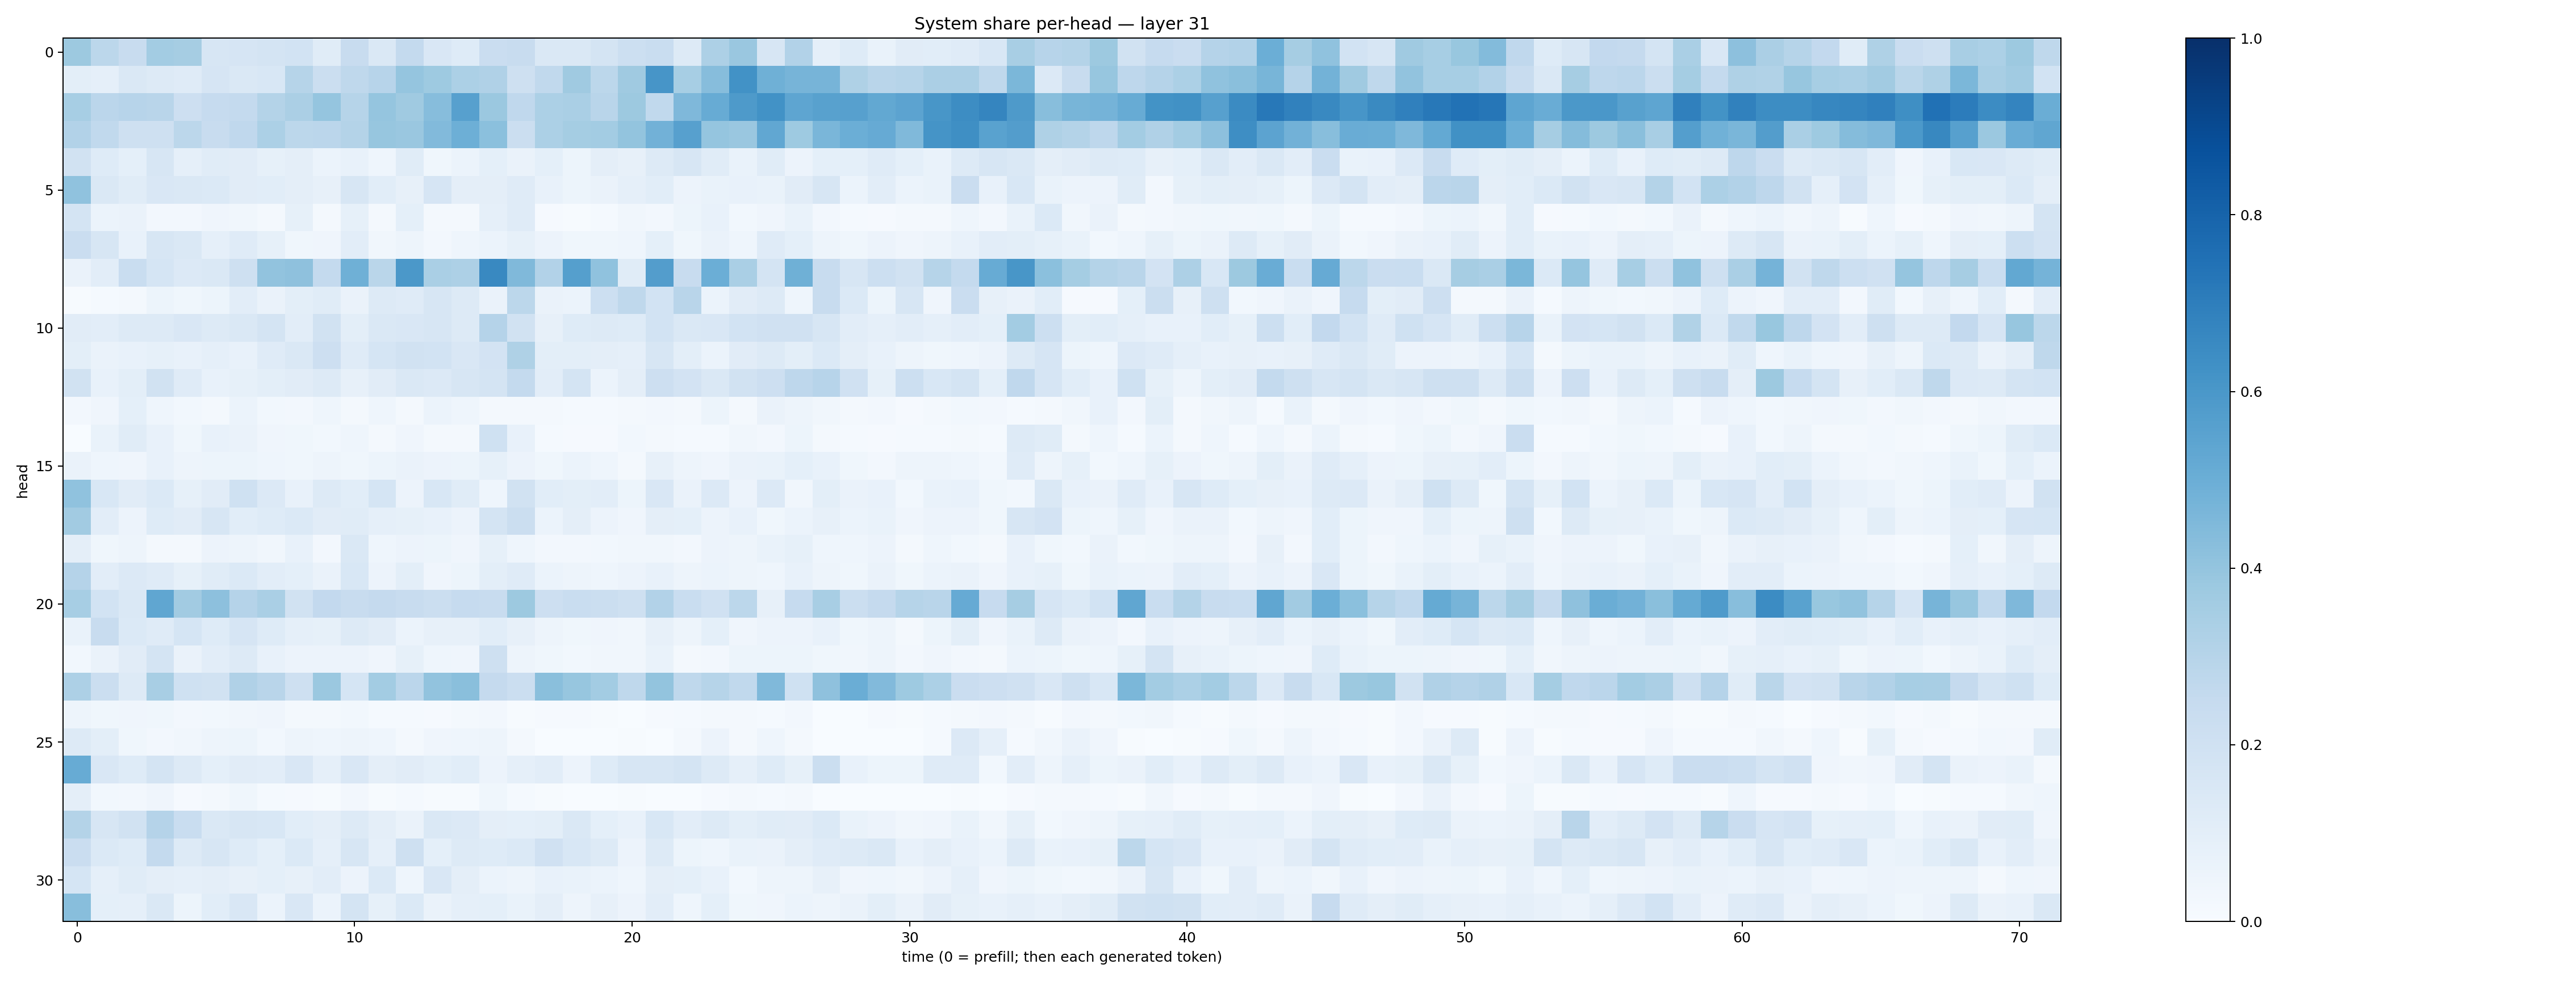

The table this chart was drawn from, first rows:
0.37566152, 0.27913246, 0.23691721, 0.35618356, 0.34846452, 0.16388722, 0.16663279, 0.1791218, 0.18477178, 0.11533495, 0.23810773, 0.14077333, 0.25652432, 0.15221764, 0.124945246, 0.22987169, 0.23838364, 0.1416039, 0.14156175, 0.17933756, 0.21573335, 0.23211852, 0.13085777, 0.32569402
0.09788, 0.08983, 0.1461, 0.1276, 0.1186, 0.1679, 0.144, 0.1538, 0.2994, 0.2192, 0.2706, 0.2952, 0.3946, 0.3731, 0.3298, 0.318, 0.2057, 0.2656, 0.3689, 0.2792, 0.3695, 0.6059, 0.346, 0.4303
0.3474, 0.2838, 0.2959, 0.2899, 0.2127, 0.2475, 0.2564, 0.3048, 0.3345, 0.397, 0.3008, 0.3979, 0.368, 0.4327, 0.5592, 0.3803, 0.2693, 0.3293, 0.3378, 0.2918, 0.3757, 0.265, 0.4523, 0.5094
0.3091, 0.2649, 0.2101, 0.2064, 0.2791, 0.2411, 0.2685, 0.3297, 0.2797, 0.2821, 0.3054, 0.3907, 0.3859, 0.445, 0.4941, 0.4201, 0.2234, 0.33, 0.3533, 0.3566, 0.4017, 0.4837, 0.5604, 0.396
0.1891, 0.1244, 0.09057, 0.1584, 0.08937, 0.1138, 0.1121, 0.08368, 0.09748, 0.05957, 0.07773, 0.04635, 0.1143, 0.03519, 0.0623, 0.09121, 0.06624, 0.09038, 0.05087, 0.09461, 0.08035, 0.1291, 0.1563, 0.1164
0.4095, 0.1407, 0.116, 0.1508, 0.1446, 0.1404, 0.1104, 0.1081, 0.09565, 0.07871, 0.1608, 0.1091, 0.07974, 0.1646, 0.09532, 0.09545, 0.1196, 0.07621, 0.05409, 0.06557, 0.08724, 0.1065, 0.05749, 0.07025
0.1754, 0.05966, 0.06304, 0.02508, 0.02443, 0.04274, 0.03392, 0.02046, 0.08383, 0.018, 0.08342, 0.02249, 0.09009, 0.02074, 0.01743, 0.08668, 0.1193, 0.009034, 0.007366, 0.01292, 0.03221, 0.02578, 0.05331, 0.07385
0.2274, 0.1599, 0.07609, 0.1605, 0.1437, 0.08802, 0.121, 0.08283, 0.03753, 0.04145, 0.1045, 0.03131, 0.04841, 0.02422, 0.04686, 0.05885, 0.08241, 0.05544, 0.0355, 0.03705, 0.04561, 0.0933, 0.03773, 0.0654
0.06615, 0.1052, 0.2317, 0.1708, 0.1335, 0.1452, 0.2068, 0.4059, 0.4102, 0.2578, 0.4916, 0.2857, 0.597, 0.3376, 0.3279, 0.6574, 0.4472, 0.3099, 0.5653, 0.4063, 0.1164, 0.5713, 0.2389, 0.4963
0.004193, 0.01535, 0.01682, 0.05142, 0.03859, 0.05157, 0.1018, 0.06509, 0.09847, 0.1167, 0.06434, 0.1268, 0.1178, 0.1594, 0.132, 0.06331, 0.2802, 0.06425, 0.06111, 0.2153, 0.2733, 0.1874, 0.2894, 0.06188
0.1116, 0.1026, 0.1265, 0.1292, 0.1495, 0.1282, 0.1465, 0.1747, 0.1052, 0.1914, 0.1003, 0.1445, 0.1511, 0.1587, 0.1288, 0.3039, 0.1935, 0.07999, 0.1239, 0.1256, 0.1225, 0.1847, 0.1469, 0.15
0.1005, 0.06425, 0.07392, 0.08252, 0.07749, 0.08974, 0.07527, 0.1181, 0.1408, 0.2134, 0.1174, 0.1714, 0.1918, 0.1838, 0.1503, 0.1811, 0.3204, 0.09795, 0.09949, 0.09739, 0.08717, 0.163, 0.09831, 0.05968
0.1921, 0.07377, 0.1005, 0.1885, 0.1205, 0.07305, 0.08485, 0.09998, 0.1108, 0.128, 0.08098, 0.1096, 0.1423, 0.1338, 0.157, 0.1766, 0.2546, 0.1022, 0.173, 0.06163, 0.09616, 0.2118, 0.1798, 0.1466
0.02566, 0.0421, 0.09142, 0.04392, 0.02795, 0.01801, 0.05955, 0.03054, 0.02378, 0.04657, 0.01923, 0.04539, 0.02315, 0.0609, 0.04556, 0.02039, 0.01829, 0.02091, 0.0148, 0.01198, 0.01744, 0.02371, 0.02046, 0.05119
0.0005708, 0.06764, 0.1155, 0.07638, 0.03776, 0.07228, 0.06617, 0.03962, 0.03554, 0.0278, 0.04366, 0.01669, 0.04133, 0.017, 0.01889, 0.2017, 0.07644, 0.01184, 0.009858, 0.01163, 0.02953, 0.01879, 0.01504, 0.01282
0.06436, 0.04516, 0.0405, 0.07295, 0.04951, 0.05153, 0.05451, 0.04391, 0.03634, 0.05066, 0.03723, 0.05383, 0.06565, 0.05838, 0.05449, 0.08285, 0.05767, 0.03746, 0.05981, 0.04412, 0.02075, 0.08029, 0.04755, 0.04135
0.407, 0.1528, 0.1132, 0.1373, 0.08487, 0.112, 0.2025, 0.1342, 0.07511, 0.1285, 0.1078, 0.169, 0.057, 0.1554, 0.1168, 0.04599, 0.1924, 0.1067, 0.1008, 0.1032, 0.05438, 0.1519, 0.06301, 0.134
0.3627, 0.1054, 0.05844, 0.1227, 0.1106, 0.1574, 0.1087, 0.1236, 0.1379, 0.1123, 0.1138, 0.08836, 0.08458, 0.07615, 0.0568, 0.1744, 0.2226, 0.0612, 0.09391, 0.05612, 0.04272, 0.09719, 0.09235, 0.05771
0.09691, 0.03546, 0.05061, 0.01996, 0.01988, 0.05741, 0.05002, 0.03263, 0.07154, 0.02442, 0.1444, 0.04433, 0.05664, 0.05269, 0.04284, 0.08374, 0.04441, 0.02556, 0.02394, 0.02752, 0.03132, 0.03444, 0.02666, 0.05514
0.3029, 0.102, 0.1365, 0.1173, 0.08536, 0.1149, 0.1386, 0.1048, 0.09176, 0.06337, 0.1541, 0.05537, 0.09927, 0.04224, 0.05109, 0.1005, 0.1207, 0.06198, 0.05065, 0.0431, 0.05571, 0.07447, 0.0475, 0.05889
0.347, 0.187, 0.1436, 0.5348, 0.3597, 0.4146, 0.3013, 0.3391, 0.1934, 0.2579, 0.2367, 0.2514, 0.2374, 0.2258, 0.2489, 0.2387, 0.3773, 0.211, 0.2334, 0.2189, 0.2094, 0.3099, 0.2337, 0.1978
0.06821, 0.2395, 0.137, 0.1175, 0.1697, 0.1224, 0.1675, 0.1243, 0.08746, 0.08512, 0.1258, 0.1103, 0.06192, 0.07997, 0.08127, 0.1079, 0.07871, 0.04875, 0.0362, 0.04084, 0.03449, 0.07895, 0.04777, 0.09169
0.03013, 0.0637, 0.1106, 0.1772, 0.06582, 0.1048, 0.1269, 0.073, 0.05856, 0.05715, 0.05609, 0.04047, 0.0833, 0.04594, 0.03924, 0.2108, 0.04954, 0.03588, 0.03043, 0.03385, 0.03153, 0.06926, 0.01783, 0.02444
0.3252, 0.2258, 0.1311, 0.3406, 0.2028, 0.1892, 0.3202, 0.2904, 0.2036, 0.3824, 0.1716, 0.3567, 0.2837, 0.406, 0.4233, 0.2521, 0.2236, 0.4228, 0.394, 0.3558, 0.2697, 0.4009, 0.2731, 0.2986
0.04973, 0.03879, 0.03954, 0.03854, 0.02501, 0.02921, 0.03426, 0.04071, 0.02183, 0.02094, 0.0277, 0.01528, 0.01472, 0.01039, 0.01565, 0.02344, 0.006663, 0.01012, 0.01072, 0.004225, 0.002391, 0.00982, 0.01286, 0.01769
0.1262, 0.0999, 0.03797, 0.02692, 0.03214, 0.04971, 0.05334, 0.02838, 0.04776, 0.04316, 0.05006, 0.04569, 0.02159, 0.04137, 0.04651, 0.04804, 0.02291, 0.002204, 0.001807, 0.0005327, 0.005089, 0.00135, 0.02055, 0.05595
0.509, 0.1522, 0.125, 0.1742, 0.1316, 0.09278, 0.1131, 0.1049, 0.1517, 0.0877, 0.1487, 0.09489, 0.1119, 0.09313, 0.1065, 0.05747, 0.08739, 0.1048, 0.05605, 0.125, 0.1573, 0.1614, 0.1757, 0.1305
0.0975, 0.03001, 0.02494, 0.04015, 0.009842, 0.02144, 0.03609, 0.01257, 0.008296, 0.007603, 0.02438, 0.007347, 0.01187, 0.005017, 0.00545, 0.03578, 0.01226, 0.004313, 0.001511, 0.002222, 0.005742, 0.003878, 0.00354, 0.00877
0.3086, 0.1628, 0.1918, 0.3037, 0.233, 0.1473, 0.1616, 0.1547, 0.1062, 0.09705, 0.1292, 0.09476, 0.06467, 0.1483, 0.1349, 0.09455, 0.09037, 0.09787, 0.1422, 0.09121, 0.07206, 0.1529, 0.1034, 0.1297
0.2266, 0.1377, 0.1225, 0.2544, 0.1314, 0.1588, 0.1226, 0.09215, 0.1391, 0.08878, 0.1595, 0.08698, 0.2071, 0.09054, 0.1294, 0.1242, 0.1368, 0.1987, 0.1562, 0.1265, 0.05588, 0.1319, 0.05465, 0.04467
0.1718, 0.08827, 0.1172, 0.09498, 0.08629, 0.09519, 0.08129, 0.09289, 0.07821, 0.1055, 0.05505, 0.1405, 0.04374, 0.1493, 0.09705, 0.06097, 0.0497, 0.07545, 0.06998, 0.05872, 0.04352, 0.0944, 0.09274, 0.07743
0.4269, 0.09062, 0.08694, 0.1449, 0.05343, 0.106, 0.1516, 0.06161, 0.1503, 0.0592, 0.1736, 0.0845, 0.1397, 0.06295, 0.08871, 0.09284, 0.06795, 0.0944, 0.04769, 0.08128, 0.05594, 0.1027, 0.04518, 0.09204
